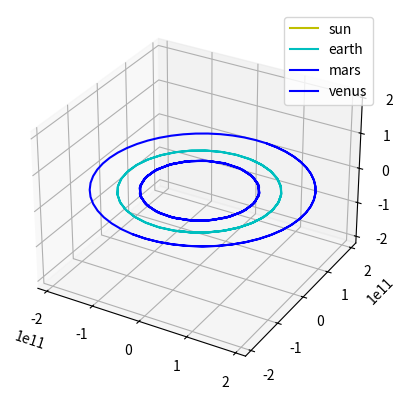

Recreate this plot in Python.
import math

import random
import matplotlib.pyplot as plot
from mpl_toolkits.mplot3d import Axes3D

class point:
    def __init__(self, x,y,z):
        self.x = x
        self.y = y
        self.z = z

class body:
    def __init__(self, location, mass, velocity, name = ""):
        self.location = location
        self.mass = mass
        self.velocity = velocity
        self.name = name

def calculate_single_body_acceleration(bodies, body_index):
    G_const = 6.67408e-11 #m3 kg-1 s-2
    acceleration = point(0,0,0)
    target_body = bodies[body_index]
    for index, external_body in enumerate(bodies):
        if index != body_index:
            r = (target_body.location.x - external_body.location.x)**2 + (target_body.location.y - external_body.location.y)**2 + (target_body.location.z - external_body.location.z)**2
            r = math.sqrt(r)
            tmp = G_const * external_body.mass / r**3
            acceleration.x += tmp * (external_body.location.x - target_body.location.x)
            acceleration.y += tmp * (external_body.location.y - target_body.location.y)
            acceleration.z += tmp * (external_body.location.z - target_body.location.z)

    return acceleration

def compute_velocity(bodies, time_step = 1):
    for body_index, target_body in enumerate(bodies):
        acceleration = calculate_single_body_acceleration(bodies, body_index)

        target_body.velocity.x += acceleration.x * time_step
        target_body.velocity.y += acceleration.y * time_step
        target_body.velocity.z += acceleration.z * time_step 


def update_location(bodies, time_step = 1):
    for target_body in bodies:
        target_body.location.x += target_body.velocity.x * time_step
        target_body.location.y += target_body.velocity.y * time_step
        target_body.location.z += target_body.velocity.z * time_step

def compute_gravity_step(bodies, time_step = 1):
    compute_velocity(bodies, time_step = time_step)
    update_location(bodies, time_step = time_step)

def plot_output(bodies, outfile = None):
    fig = plot.figure()
    colours = ['r','b','g','y','m','c']
    ax = fig.add_subplot(1,1,1, projection='3d')
    max_range = 0
    for current_body in bodies: 
        max_dim = max(max(current_body["x"]),max(current_body["y"]),max(current_body["z"]))
        if max_dim > max_range:
            max_range = max_dim
        ax.plot(current_body["x"], current_body["y"], current_body["z"], c = random.choice(colours), label = current_body["name"])        
    
    ax.set_xlim([-max_range,max_range])    
    ax.set_ylim([-max_range,max_range])
    ax.set_zlim([-max_range,max_range])
    ax.legend()        

    if outfile:
        plot.savefig(outfile)
    else:
        plot.show()

def run_simulation(bodies, names = None, time_step = 1, number_of_steps = 10000, report_freq = 100):

    #create output container for each body
    body_locations_hist = []
    for current_body in bodies:
        body_locations_hist.append({"x":[], "y":[], "z":[], "name":current_body.name})
        
    for i in range(1,number_of_steps):
        compute_gravity_step(bodies, time_step = 1000)            
        
        if i % report_freq == 0:
            for index, body_location in enumerate(body_locations_hist):
                body_location["x"].append(bodies[index].location.x)
                body_location["y"].append(bodies[index].location.y)           
                body_location["z"].append(bodies[index].location.z)       

    return body_locations_hist        
            
#planet data (location (m), mass (kg), velocity (m/s)
sun = {"location":point(0,0,0), "mass":2e30, "velocity":point(0,0,0)}
mercury = {"location":point(0,5.7e10,0), "mass":3.285e23, "velocity":point(47000,0,0)}
venus = {"location":point(0,1.1e11,0), "mass":4.8e24, "velocity":point(35000,0,0)}
earth = {"location":point(0,1.5e11,0), "mass":6e24, "velocity":point(30000,0,0)}
mars = {"location":point(0,2.2e11,0), "mass":2.4e24, "velocity":point(24000,0,0)}
jupiter = {"location":point(0,7.7e11,0), "mass":1e28, "velocity":point(13000,0,0)}
saturn = {"location":point(0,1.4e12,0), "mass":5.7e26, "velocity":point(9000,0,0)}
uranus = {"location":point(0,2.8e12,0), "mass":8.7e25, "velocity":point(6835,0,0)}
neptune = {"location":point(0,4.5e12,0), "mass":1e26, "velocity":point(5477,0,0)}
pluto = {"location":point(0,3.7e12,0), "mass":1.3e22, "velocity":point(4748,0,0)}

if __name__ == "__main__":

    #build list of planets in the simulation, or create your own
    bodies = [
        body( location = sun["location"], mass = sun["mass"], velocity = sun["velocity"], name = "sun"),
        body( location = earth["location"], mass = earth["mass"], velocity = earth["velocity"], name = "earth"),
        body( location = mars["location"], mass = mars["mass"], velocity = mars["velocity"], name = "mars"),
        body( location = venus["location"], mass = venus["mass"], velocity = venus["velocity"], name = "venus"),
        ]
    
    motions = run_simulation(bodies, time_step = 100, number_of_steps = 80000, report_freq = 1000)
    plot_output(motions, outfile = 'orbits.png')